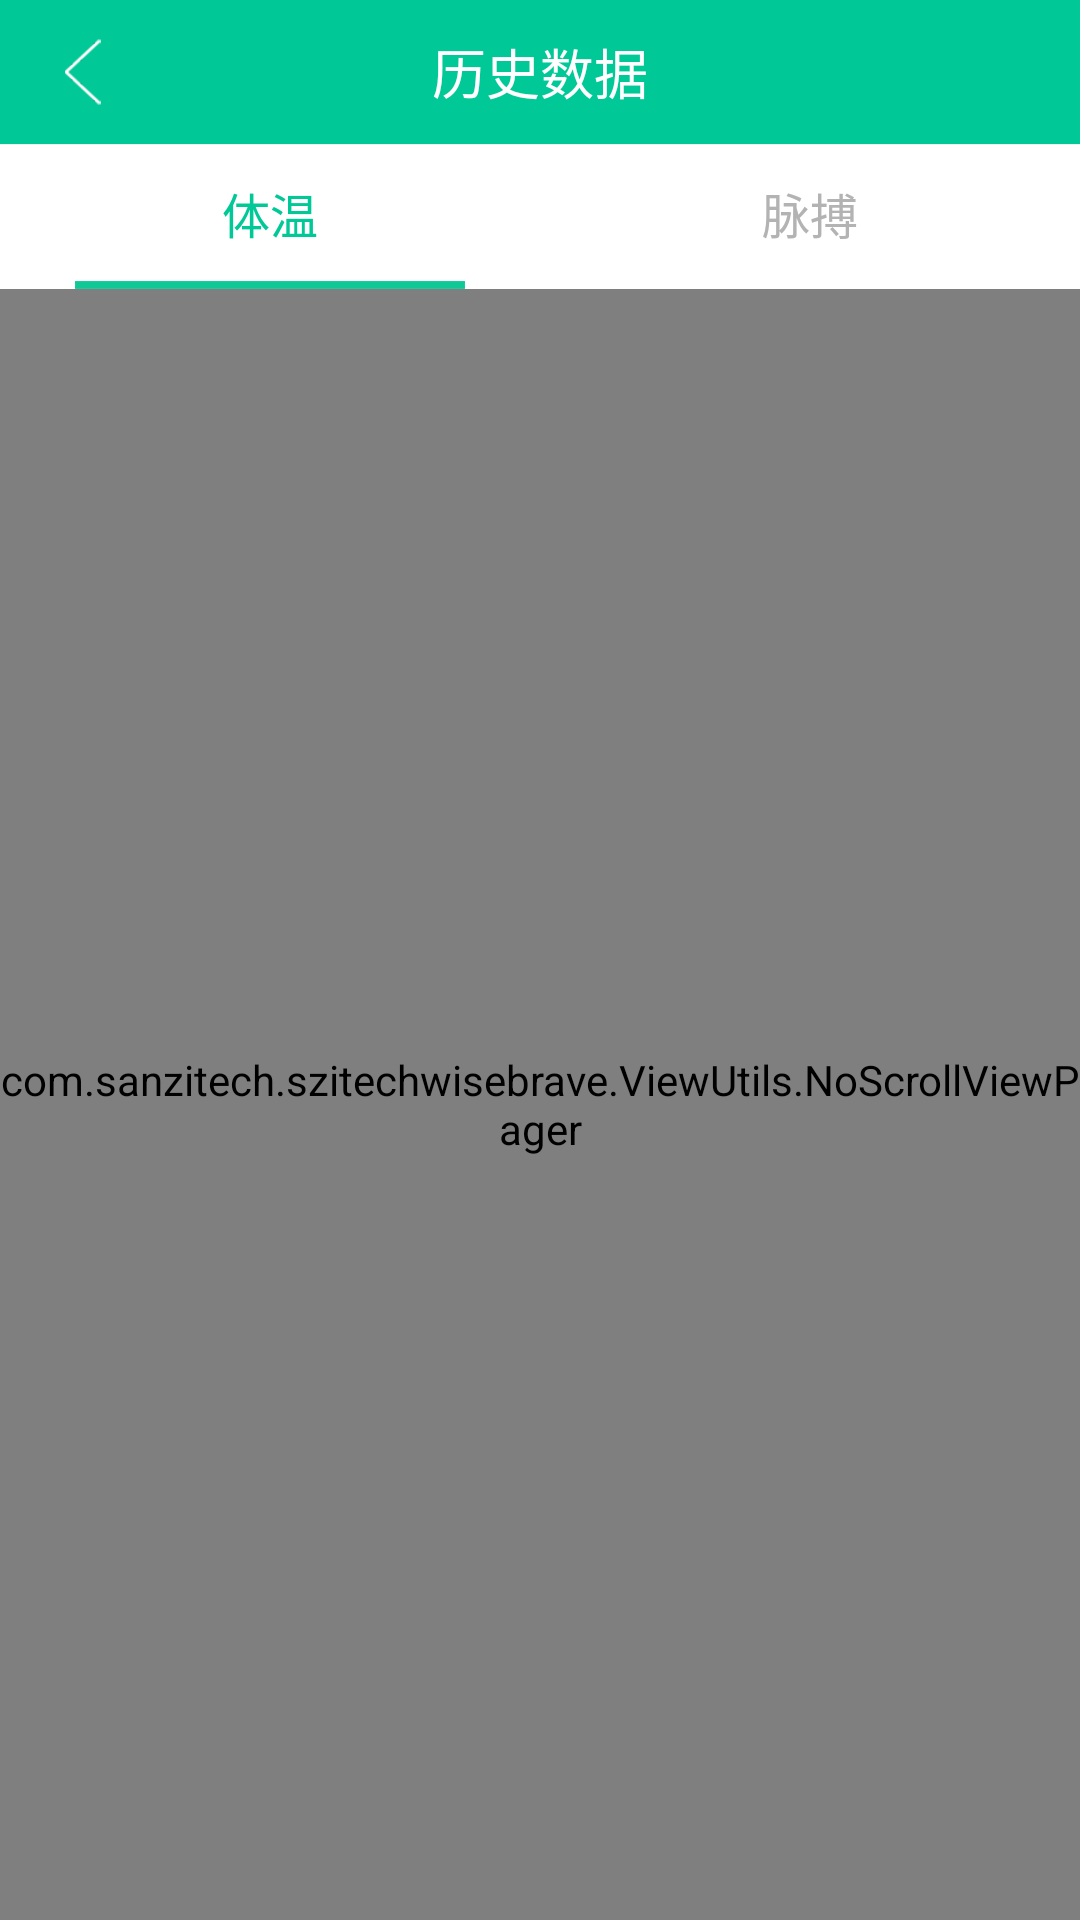

Layout XML and referenced resources for this Android screen:
<!-- AndroidManifest.xml: application theme Theme.AppCompat.NoActionBar -->
<!-- res/layout/history_list_main.xml -->
<?xml version="1.0" encoding="utf-8"?>

<LinearLayout xmlns:android="http://schemas.android.com/apk/res/android"
    android:layout_width="match_parent"
    android:layout_height="match_parent"
    android:orientation="vertical"
    android:background="@color/bg_nor_start" >
    <View
        android:id="@+id/statusBarView"
        android:layout_width="match_parent"
        android:layout_height="0dp" />

    <FrameLayout
        android:layout_width="match_parent"
        android:layout_height="wrap_content">

        <ImageView
            android:id="@+id/history_list_back"
            android:layout_width="wrap_content"
            android:layout_height="match_parent"
            android:layout_gravity="left"
            android:src="@drawable/homepage_back" />

        <TextView
            android:textStyle="normal"
            android:fontFamily="sans-serif-thin"
            android:layout_width="wrap_content"
            android:layout_height="wrap_content"
            android:layout_gravity="center"
            android:text="@string/history_data"
            android:textColor="#ffffff"
            android:textSize="18dp" />
    </FrameLayout>
    <View
        android:layout_width="match_parent"
        android:layout_height="1px"
        android:background="#efefef"/>

    <RadioGroup
        android:id="@+id/history_list_rg"
        android:background="#ffffff"
        android:layout_width="match_parent"
        android:layout_height="48dp"
        android:orientation="horizontal">

        <RadioButton
            android:id="@+id/history_list_rb_t"
            android:layout_width="0dp"
            android:layout_weight="1"
            android:gravity="center"
            android:button="@null"
            android:checked="true"
            android:text="体温"
            android:textSize="16dp"
            android:textColor="@color/bg_nor_start"
            android:drawableBottom="@drawable/radio_temperature"
            android:layout_height="match_parent" />

        <RadioButton
            android:id="@+id/history_list_rb_s"
            android:layout_width="0dp"
            android:layout_weight="1"
            android:gravity="center"
            android:button="@null"
            android:checked="false"
            android:text="脉搏"
            android:textColor="#b3b3b3"
            android:textSize="16dp"
            android:drawableBottom="@drawable/radio_temperature"
            android:layout_height="match_parent" />
    </RadioGroup>

    <com.sanzitech.szitechwisebrave.ViewUtils.NoScrollViewPager
        android:id="@+id/viewpager"
        android:layout_width="match_parent"
        android:layout_height="match_parent"
        android:background="#f5f5f5" />
</LinearLayout>
<!-- resources referenced by this layout -->
<resources>
  <color name="bg_nor_start">#00c896</color>
  <!-- drawable homepage_back: png bitmap (drawable-hdpi, 1883 bytes) -->
  <!-- drawable radio_temperature (drawable) -->
  <?xml version="1.0" encoding="utf-8"?>
  
  <selector xmlns:android="http://schemas.android.com/apk/res/android">
      <item android:state_checked="true"   android:drawable="@drawable/homepage_history_button1" />
      <item android:drawable="@drawable/homepage_history_button2" />
  
  </selector>
  <string name="history_data">历史数据</string>
  <!-- drawable homepage_history_button1: png bitmap (drawable-hdpi, 968 bytes) -->
  <!-- drawable homepage_history_button2: png bitmap (drawable-hdpi, 969 bytes) -->
</resources>
